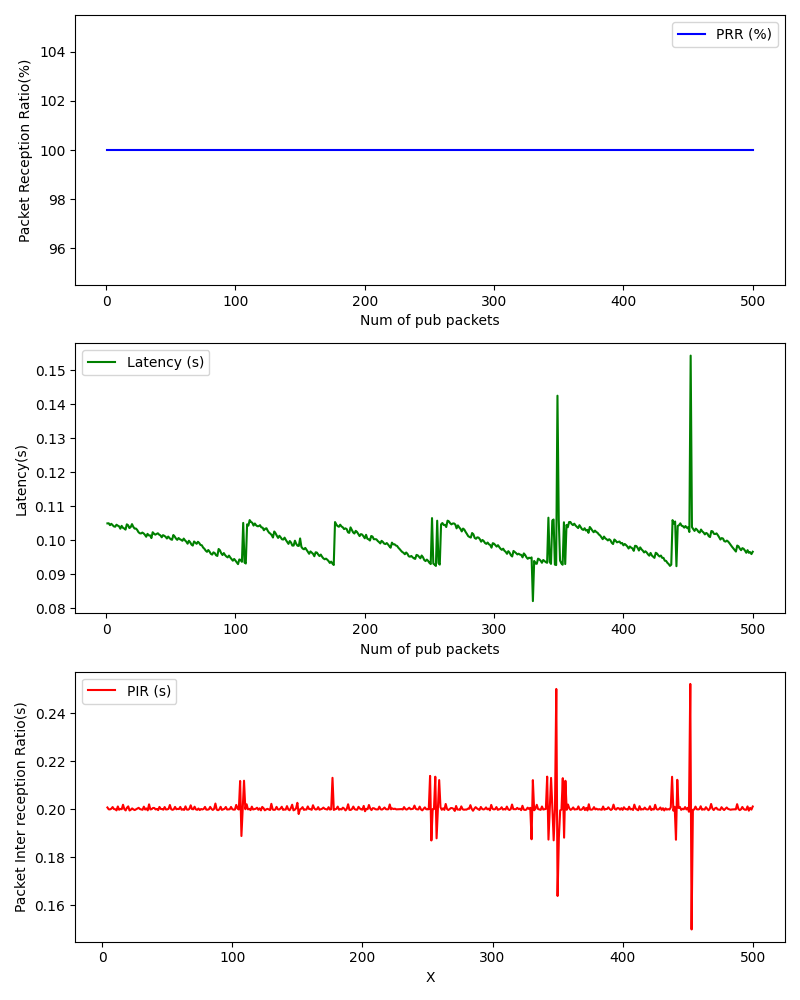

Source data for this figure (header and first rows):
, Num of pub packets, PRR (%), Latency (s), PIR (s)
0, 1, 100.0, 0.1049, 
1, 2, 100.0, 0.105, 
2, 3, 100.0, 0.1044, 
3, 4, 100.0, 0.1048, 0.2008
4, 5, 100.0, 0.1045, 0.2
5, 6, 100.0, 0.1041, 0.2
6, 7, 100.0, 0.104, 0.2003
7, 8, 100.0, 0.1046, 0.201
8, 9, 100.0, 0.1043, 0.2001
9, 10, 100.0, 0.1041, 0.2
10, 11, 100.0, 0.1034, 0.1996
11, 12, 100.0, 0.1042, 0.2012
12, 13, 100.0, 0.1037, 0.1998
13, 14, 100.0, 0.1034, 0.2002
14, 15, 100.0, 0.1031, 0.2001
15, 16, 100.0, 0.1047, 0.2019
16, 17, 100.0, 0.1044, 0.2001
17, 18, 100.0, 0.1036, 0.1996
18, 19, 100.0, 0.1039, 0.2007
19, 20, 100.0, 0.1047, 0.2012
20, 21, 100.0, 0.1039, 0.1995
21, 22, 100.0, 0.1034, 0.1999
22, 23, 100.0, 0.1034, 0.2004
23, 24, 100.0, 0.103, 0.2
24, 25, 100.0, 0.1024, 0.1997
25, 26, 100.0, 0.102, 0.2
26, 27, 100.0, 0.102, 0.2003
27, 28, 100.0, 0.1022, 0.2006
28, 29, 100.0, 0.102, 0.2001
29, 30, 100.0, 0.1016, 0.2
30, 31, 100.0, 0.101, 0.1998
31, 32, 100.0, 0.1019, 0.2011
32, 33, 100.0, 0.1014, 0.1999
33, 34, 100.0, 0.1014, 0.2004
34, 35, 100.0, 0.1006, 0.1996
35, 36, 100.0, 0.1023, 0.2021
36, 37, 100.0, 0.1019, 0.2
37, 38, 100.0, 0.1016, 0.2001
38, 39, 100.0, 0.1018, 0.2006
39, 40, 100.0, 0.102, 0.2006
40, 41, 100.0, 0.1016, 0.2
41, 42, 100.0, 0.1014, 0.2002
42, 43, 100.0, 0.1009, 0.1997
43, 44, 100.0, 0.1015, 0.201
44, 45, 100.0, 0.1013, 0.2002
45, 46, 100.0, 0.101, 0.2001
46, 47, 100.0, 0.1005, 0.1999
47, 48, 100.0, 0.1011, 0.201
48, 49, 100.0, 0.1006, 0.2
49, 50, 100.0, 0.1003, 0.2
50, 51, 100.0, 0.1001, 0.2002
51, 52, 100.0, 0.1015, 0.2018
52, 53, 100.0, 0.1011, 0.2001
53, 54, 100.0, 0.1005, 0.1998
54, 55, 100.0, 0.1001, 0.2
55, 56, 100.0, 0.1006, 0.201
56, 57, 100.0, 0.1003, 0.2
57, 58, 100.0, 0.1001, 0.2002
58, 59, 100.0, 0.09983, 0.2001
59, 60, 100.0, 0.1005, 0.201
... 440 more rows
